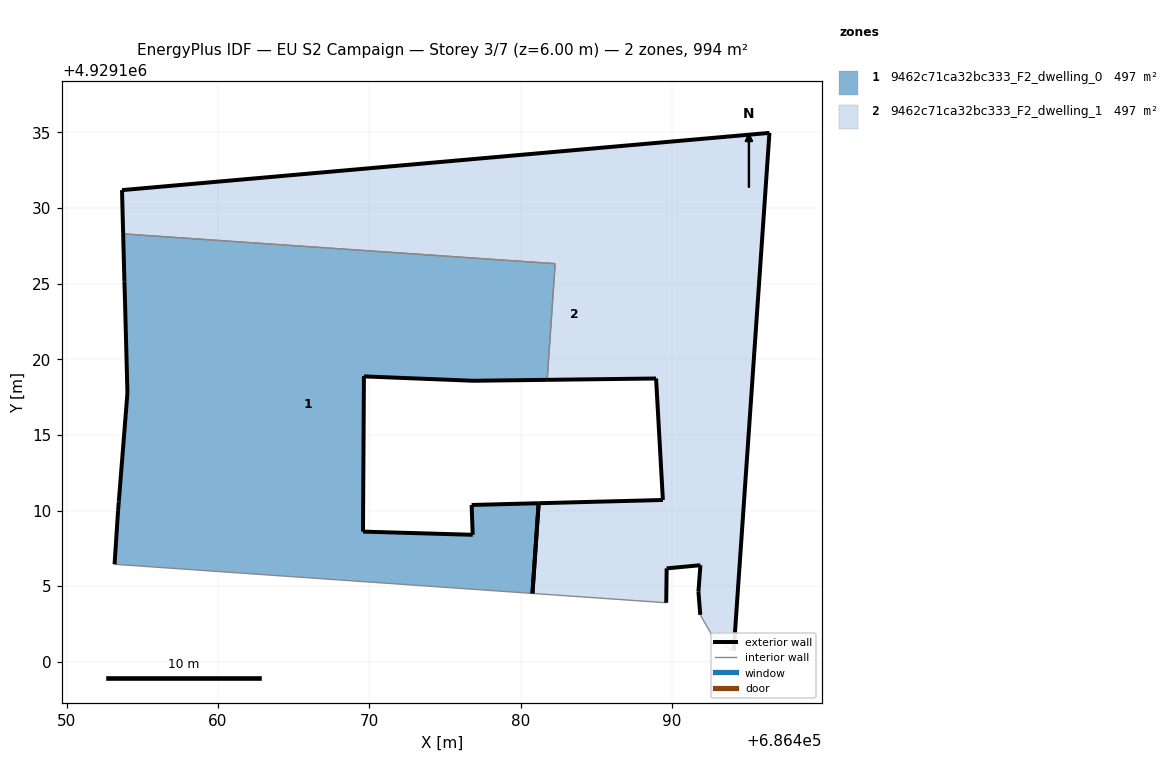
=== STOREY PLAN SPEC (per zone: floor XY polygon, exterior-wall plan segments, windows/doors) ===
zone 1: 9462c71ca32bc333_F2_dwelling_0  (497.2 m²)
  floor: (686480.79, 4929104.52) (686481.20, 4929110.48) (686476.77, 4929110.37) (686476.84, 4929108.40) (686469.59, 4929108.61) (686469.65, 4929118.83) (686469.65, 4929118.87) (686476.86, 4929118.58) (686481.76, 4929118.64) (686482.29, 4929126.32) (686453.73, 4929128.29) (686453.82, 4929125.14) (686453.86, 4929123.78) (686454.02, 4929117.77) (686453.45, 4929110.59) (686453.40, 4929109.98) (686453.17, 4929106.45)
  exterior wall: (686481.76, 4929118.64) – (686476.86, 4929118.58)  [4.9 m]
  exterior wall: (686476.86, 4929118.58) – (686469.65, 4929118.87)  [7.2 m]
  exterior wall: (686469.65, 4929118.87) – (686469.65, 4929118.83)  [0.0 m]
  exterior wall: (686469.65, 4929118.83) – (686469.59, 4929108.61)  [10.2 m]
  exterior wall: (686469.59, 4929108.61) – (686476.84, 4929108.40)  [7.3 m]
  exterior wall: (686476.84, 4929108.40) – (686476.77, 4929110.37)  [2.0 m]
  exterior wall: (686476.77, 4929110.37) – (686481.20, 4929110.48)  [4.4 m]
  exterior wall: (686453.17, 4929106.45) – (686453.40, 4929109.98)  [3.5 m]
  exterior wall: (686453.40, 4929109.98) – (686453.45, 4929110.59)  [0.6 m]
  exterior wall: (686453.45, 4929110.59) – (686454.02, 4929117.77)  [7.2 m]
  exterior wall: (686454.02, 4929117.77) – (686453.86, 4929123.78)  [6.0 m]
  exterior wall: (686453.86, 4929123.78) – (686453.82, 4929125.14)  [1.4 m]
  exterior wall: (686453.82, 4929125.14) – (686453.73, 4929128.29)  [3.2 m]
  exterior wall: (686481.20, 4929110.48) – (686480.79, 4929104.52)  [6.0 m]
  interior walls: 3
zone 2: 9462c71ca32bc333_F2_dwelling_1  (497.2 m²)
  floor: (686494.09, 4929100.73) (686496.45, 4929134.96) (686453.66, 4929131.18) (686453.73, 4929128.29) (686482.29, 4929126.32) (686481.76, 4929118.64) (686488.96, 4929118.73) (686489.41, 4929110.70) (686481.20, 4929110.48) (686480.79, 4929104.52) (686489.63, 4929103.91) (686489.66, 4929106.18) (686491.89, 4929106.39) (686491.76, 4929104.64) (686491.88, 4929103.11) (686492.66, 4929101.75) (686493.60, 4929100.98)
  exterior wall: (686491.88, 4929103.11) – (686491.76, 4929104.64)  [1.5 m]
  exterior wall: (686491.76, 4929104.64) – (686491.89, 4929106.39)  [1.8 m]
  exterior wall: (686491.89, 4929106.39) – (686489.66, 4929106.18)  [2.2 m]
  exterior wall: (686489.66, 4929106.18) – (686489.63, 4929103.91)  [2.3 m]
  exterior wall: (686481.20, 4929110.48) – (686489.41, 4929110.70)  [8.2 m]
  exterior wall: (686489.41, 4929110.70) – (686488.96, 4929118.73)  [8.0 m]
  exterior wall: (686488.96, 4929118.73) – (686481.76, 4929118.64)  [7.2 m]
  exterior wall: (686453.73, 4929128.29) – (686453.66, 4929131.18)  [2.9 m]
  exterior wall: (686453.66, 4929131.18) – (686496.45, 4929134.96)  [43.0 m]
  exterior wall: (686496.45, 4929134.96) – (686494.09, 4929100.73)  [34.3 m]
  exterior wall: (686480.79, 4929104.52) – (686481.20, 4929110.48)  [6.0 m]
  interior walls: 6

=== DERIVED (storey summary) ===
Building: EU S2 Campaign
Storey: 3 of 7  (floor level z = 6.00 m)
Storey gross floor area: 994.3 m²
Zones on this storey: 2
  - 9462c71ca32bc333_F2_dwelling_0: floor 497.2 m²; exterior wall 63.9 m (191.6 m²); WWR 0.0%
  - 9462c71ca32bc333_F2_dwelling_1: floor 497.2 m²; exterior wall 117.4 m (352.2 m²); WWR 0.0%
Zone adjacency (shared interzone walls):
  - 9462c71ca32bc333_F2_dwelling_0 ↔ 9462c71ca32bc333_F2_dwelling_1